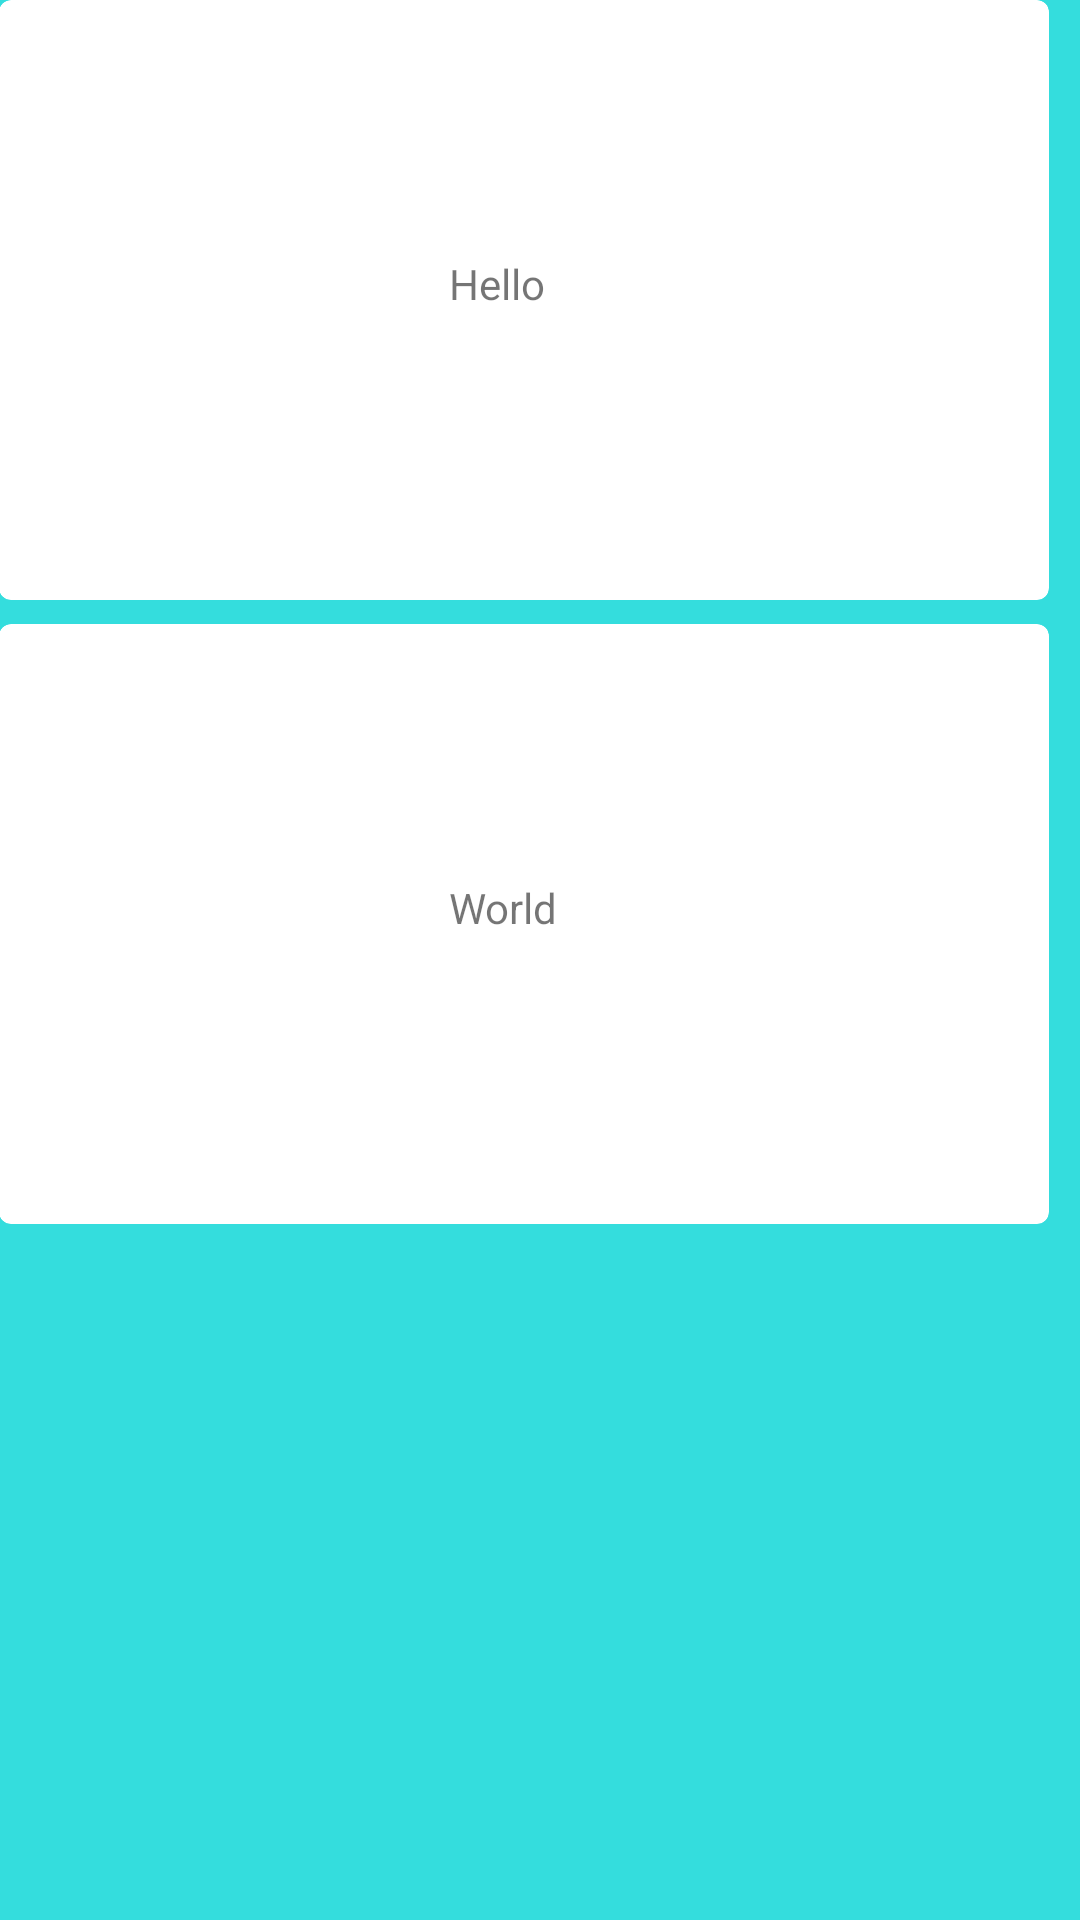

Layout XML and referenced resources for this Android screen:
<!-- AndroidManifest.xml: application theme AppTheme -->
<!-- res/layout/activity_splash.xml -->
<RelativeLayout xmlns:android="http://schemas.android.com/apk/res/android"
    xmlns:tools="http://schemas.android.com/tools" android:layout_width="match_parent"
    android:layout_height="match_parent" android:paddingLeft="@dimen/activity_horizontal_margin"
    android:paddingRight="@dimen/activity_horizontal_margin"
    android:paddingTop="@dimen/activity_vertical_margin"
    android:background="#34DDDD"
    android:paddingBottom="@dimen/activity_vertical_margin" tools:context=".SplashActivity">




  


        
        <android.support.v7.widget.CardView
            xmlns:card_view="http://schemas.android.com/apk/res-auto"
            android:id="@+id/card_view"
            android:foreground="?android:attr/selectableItemBackground"
            android:clickable="true"
            android:layout_width="350dp"

            android:layout_height="200dp"
            android:paddingLeft="64dp"
            android:paddingTop="16dp"
            android:paddingRight="64dp"
            android:paddingBottom="16dp"

            android:focusable="true"
            card_view:cardCornerRadius="4dp"

            android:elevation="2dp"
            >

            <TextView
                android:id="@+id/info_text"
                android:layout_width="wrap_content"
                android:layout_height="wrap_content"
                android:paddingLeft="150dp"
                android:paddingTop="85dp"


                android:text="Hello"
                android:elevation="5dp" />

        </android.support.v7.widget.CardView>



        
        <android.support.v7.widget.CardView
            xmlns:card_view="http://schemas.android.com/apk/res-auto"
            android:id="@+id/card_view1"
            android:foreground="?android:attr/selectableItemBackground"
            android:clickable="true"
            android:layout_below="@+id/card_view"
            android:layout_width="350dp"

            android:layout_height="200dp"
            android:paddingLeft="64dp"
            android:paddingTop="16dp"
            android:paddingRight="64dp"
            android:paddingBottom="16dp"
            android:layout_marginTop="8dp"
            android:focusable="true"
            card_view:cardCornerRadius="4dp"

            android:elevation="2dp"
            >

            <TextView
                android:id="@+id/info_text1"
                android:layout_width="wrap_content"
                android:layout_height="wrap_content"
                android:paddingLeft="150dp"
                android:paddingTop="85dp"


                android:text="World"
                android:elevation="5dp" />

        </android.support.v7.widget.CardView>



   




</RelativeLayout>
<!-- resources referenced by this layout -->
<resources>
  <style name="AppTheme" parent="Theme.AppCompat.Light.DarkActionBar">
              <item name="android:colorPrimary">#006699</item>
              <item name="android:colorPrimaryDark">#006699</item>
              
          </style>
</resources>
